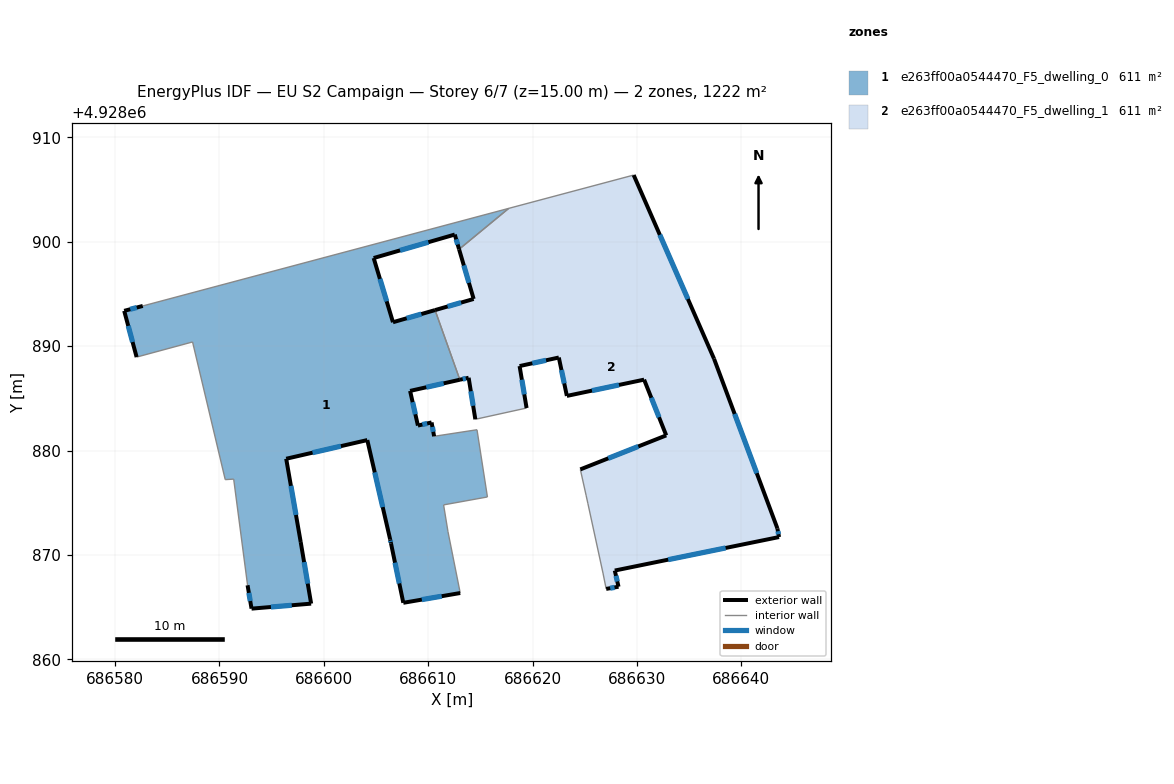
=== STOREY PLAN SPEC (per zone: floor XY polygon, exterior-wall plan segments, windows/doors) ===
zone 1: e263ff00a0544470_F5_dwelling_0  (611.1 m²)
  floor: (686613.07, 4928866.35) (686611.89, 4928872.22) (686611.47, 4928874.79) (686615.67, 4928875.55) (686614.67, 4928881.99) (686610.56, 4928881.36) (686610.32, 4928882.69) (686609.01, 4928882.39) (686608.26, 4928885.71) (686613.03, 4928886.78) (686610.66, 4928893.45) (686606.62, 4928892.29) (686604.77, 4928898.44) (686612.54, 4928900.69) (686612.96, 4928899.28) (686617.71, 4928903.20) (686582.65, 4928893.85) (686580.87, 4928893.38) (686582.06, 4928888.95) (686587.42, 4928890.40) (686590.55, 4928877.21) (686591.36, 4928877.26) (686592.69, 4928867.09) (686593.07, 4928864.85) (686598.78, 4928865.33) (686597.78, 4928871.23) (686596.39, 4928879.21) (686604.16, 4928881.00) (686606.35, 4928871.48) (686606.43, 4928871.11) (686607.61, 4928865.41)
  exterior wall: (686598.78, 4928865.33) – (686593.07, 4928864.85)  [5.7 m]
    window: (686596.93, 4928865.17) – (686594.93, 4928865.01)  [2.1 m²]
  exterior wall: (686593.07, 4928864.85) – (686592.69, 4928867.09)  [2.3 m]
    window: (686592.95, 4928865.58) – (686592.82, 4928866.36)  [0.8 m²]
  exterior wall: (686582.06, 4928888.95) – (686580.87, 4928893.38)  [4.6 m]
    window: (686581.68, 4928890.39) – (686581.26, 4928891.94)  [1.7 m²]
  exterior wall: (686580.87, 4928893.38) – (686582.65, 4928893.85)  [1.8 m]
    window: (686581.45, 4928893.53) – (686582.08, 4928893.70)  [0.7 m²]
  exterior wall: (686612.96, 4928899.28) – (686612.54, 4928900.69)  [1.5 m]
    window: (686612.82, 4928899.74) – (686612.68, 4928900.23)  [0.5 m²]
  exterior wall: (686612.54, 4928900.69) – (686604.77, 4928898.44)  [8.1 m]
    window: (686610.02, 4928899.96) – (686607.30, 4928899.17)  [3.0 m²]
  exterior wall: (686604.77, 4928898.44) – (686606.62, 4928892.29)  [6.4 m]
    window: (686605.38, 4928896.44) – (686606.02, 4928894.29)  [2.4 m²]
  exterior wall: (686606.62, 4928892.29) – (686610.66, 4928893.45)  [4.2 m]
    window: (686607.93, 4928892.67) – (686609.34, 4928893.07)  [1.5 m²]
  exterior wall: (686613.03, 4928886.78) – (686608.26, 4928885.71)  [4.9 m]
    window: (686611.48, 4928886.43) – (686609.81, 4928886.06)  [1.8 m²]
  exterior wall: (686608.26, 4928885.71) – (686609.01, 4928882.39)  [3.4 m]
    window: (686608.51, 4928884.63) – (686608.77, 4928883.47)  [1.2 m²]
  exterior wall: (686609.01, 4928882.39) – (686610.32, 4928882.69)  [1.3 m]
    window: (686609.44, 4928882.49) – (686609.90, 4928882.59)  [0.5 m²]
  exterior wall: (686610.32, 4928882.69) – (686610.56, 4928881.36)  [1.4 m]
    window: (686610.40, 4928882.26) – (686610.49, 4928881.79)  [0.5 m²]
  exterior wall: (686613.07, 4928866.35) – (686607.61, 4928865.41)  [5.5 m]
    window: (686611.29, 4928866.04) – (686609.39, 4928865.71)  [2.0 m²]
  exterior wall: (686607.61, 4928865.41) – (686606.43, 4928871.11)  [5.8 m]
    window: (686607.23, 4928867.26) – (686606.82, 4928869.26)  [2.1 m²]
  exterior wall: (686606.43, 4928871.11) – (686606.35, 4928871.48)  [0.4 m]
    window: (686606.41, 4928871.23) – (686606.38, 4928871.36)  [0.1 m²]
  exterior wall: (686606.35, 4928871.48) – (686604.16, 4928881.00)  [9.8 m]
    window: (686605.64, 4928874.58) – (686604.88, 4928877.90)  [3.6 m²]
  exterior wall: (686604.16, 4928881.00) – (686596.39, 4928879.21)  [8.0 m]
    window: (686601.64, 4928880.42) – (686598.92, 4928879.79)  [2.9 m²]
  exterior wall: (686596.39, 4928879.21) – (686597.78, 4928871.23)  [8.1 m]
    window: (686596.85, 4928876.61) – (686597.33, 4928873.83)  [3.0 m²]
  exterior wall: (686597.78, 4928871.23) – (686598.78, 4928865.33)  [6.0 m]
    window: (686598.11, 4928869.31) – (686598.46, 4928867.25)  [2.2 m²]
  interior walls: 12
zone 2: e263ff00a0544470_F5_dwelling_1  (611.1 m²)
  floor: (686643.61, 4928871.71) (686643.45, 4928872.54) (686637.38, 4928888.79) (686629.68, 4928906.39) (686617.71, 4928903.20) (686612.96, 4928899.28) (686614.35, 4928894.52) (686610.66, 4928893.45) (686613.03, 4928886.78) (686613.87, 4928886.97) (686614.51, 4928882.99) (686619.42, 4928884.07) (686618.75, 4928888.09) (686622.51, 4928888.91) (686623.28, 4928885.23) (686630.68, 4928886.79) (686632.80, 4928881.45) (686624.57, 4928878.19) (686625.12, 4928875.72) (686625.30, 4928874.90) (686626.74, 4928868.26) (686627.05, 4928866.74) (686628.23, 4928866.95) (686627.87, 4928868.50)
  exterior wall: (686637.38, 4928888.79) – (686643.45, 4928872.54)  [17.3 m]
    window: (686639.36, 4928883.50) – (686641.48, 4928877.82)  [6.4 m²]
  exterior wall: (686643.45, 4928872.54) – (686643.61, 4928871.71)  [0.8 m]
    window: (686643.51, 4928872.27) – (686643.56, 4928871.98)  [0.3 m²]
  exterior wall: (686643.61, 4928871.71) – (686627.87, 4928868.50)  [16.1 m]
    window: (686638.49, 4928870.67) – (686632.99, 4928869.54)  [5.9 m²]
  exterior wall: (686627.87, 4928868.50) – (686628.23, 4928866.95)  [1.6 m]
    window: (686627.99, 4928868.00) – (686628.12, 4928867.45)  [0.6 m²]
  exterior wall: (686628.23, 4928866.95) – (686627.05, 4928866.74)  [1.2 m]
    window: (686627.85, 4928866.88) – (686627.43, 4928866.81)  [0.4 m²]
  exterior wall: (686624.57, 4928878.19) – (686632.80, 4928881.45)  [8.9 m]
    window: (686627.25, 4928879.25) – (686630.13, 4928880.39)  [3.2 m²]
  exterior wall: (686632.80, 4928881.45) – (686630.68, 4928886.79)  [5.7 m]
    window: (686632.11, 4928883.19) – (686631.37, 4928885.05)  [2.1 m²]
  exterior wall: (686630.68, 4928886.79) – (686623.28, 4928885.23)  [7.6 m]
    window: (686628.28, 4928886.28) – (686625.69, 4928885.74)  [2.8 m²]
  exterior wall: (686623.28, 4928885.23) – (686622.51, 4928888.91)  [3.8 m]
    window: (686623.03, 4928886.43) – (686622.76, 4928887.71)  [1.4 m²]
  exterior wall: (686622.51, 4928888.91) – (686618.75, 4928888.09)  [3.8 m]
    window: (686621.29, 4928888.64) – (686619.98, 4928888.36)  [1.4 m²]
  exterior wall: (686618.75, 4928888.09) – (686619.42, 4928884.07)  [4.1 m]
    window: (686618.97, 4928886.78) – (686619.21, 4928885.38)  [1.5 m²]
  exterior wall: (686614.51, 4928882.99) – (686613.87, 4928886.97)  [4.0 m]
    window: (686614.31, 4928884.28) – (686614.08, 4928885.68)  [1.5 m²]
  exterior wall: (686613.87, 4928886.97) – (686613.03, 4928886.78)  [0.9 m]
    window: (686613.60, 4928886.91) – (686613.31, 4928886.84)  [0.3 m²]
  exterior wall: (686610.66, 4928893.45) – (686614.35, 4928894.52)  [3.8 m]
    window: (686611.86, 4928893.80) – (686613.15, 4928894.17)  [1.4 m²]
  exterior wall: (686614.35, 4928894.52) – (686612.96, 4928899.28)  [5.0 m]
    window: (686613.90, 4928896.07) – (686613.41, 4928897.73)  [1.8 m²]
  exterior wall: (686629.68, 4928906.39) – (686637.38, 4928888.79)  [19.2 m]
    window: (686632.19, 4928900.67) – (686634.88, 4928894.51)  [7.0 m²]
  interior walls: 8

=== DERIVED (storey summary) ===
Building: EU S2 Campaign
Storey: 6 of 7  (floor level z = 15.00 m)
Storey gross floor area: 1222.3 m²
Zones on this storey: 2
  - e263ff00a0544470_F5_dwelling_0: floor 611.1 m²; exterior wall 89.2 m (267.5 m²); 19 window(s) 32.7 m²; WWR 12.2%
  - e263ff00a0544470_F5_dwelling_1: floor 611.1 m²; exterior wall 103.8 m (311.4 m²); 16 window(s) 38.1 m²; WWR 12.2%
Zone adjacency (shared interzone walls):
  - e263ff00a0544470_F5_dwelling_0 ↔ e263ff00a0544470_F5_dwelling_1